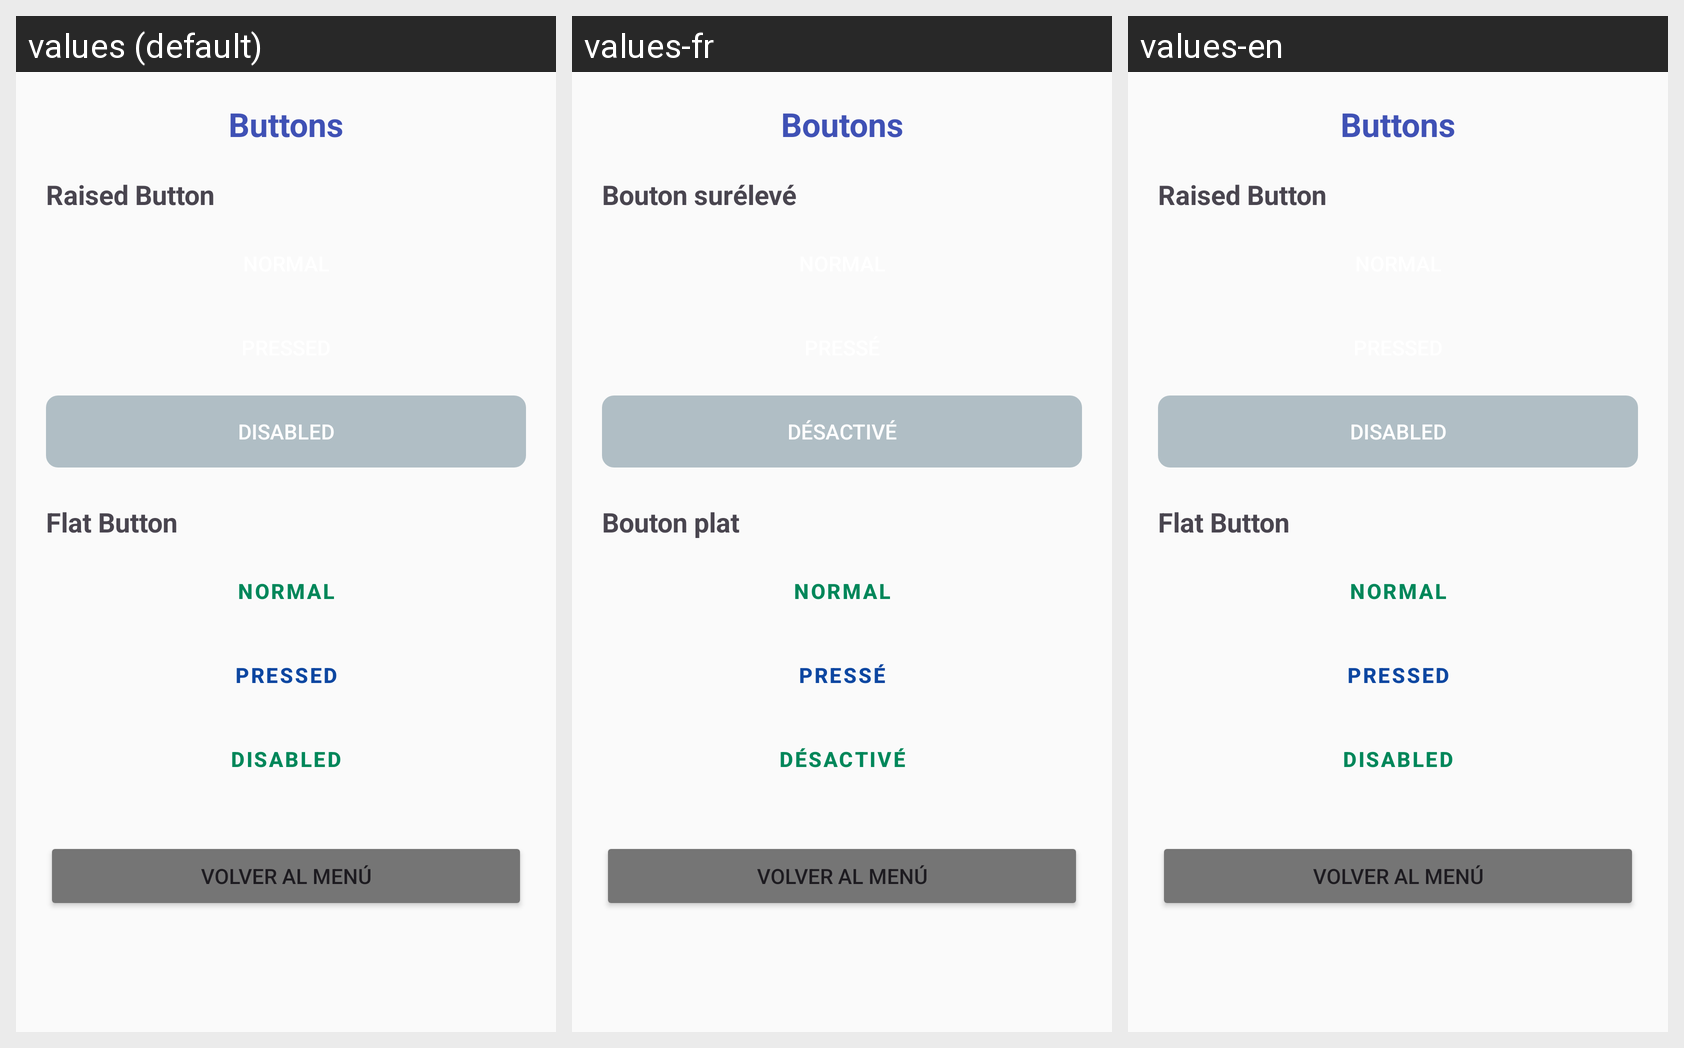

Translations of the strings shown on this Android screen, per locale in the grid:
Android screen res/layout/activity_ejercicio_03.xml rendered under 3 locales, left to right: values (default), values-fr, values-en. Device: Nexus 5 (rendered at 1080×1920; each locale shown at half size, 540×960, under a caption strip naming it); theme Theme.RecursosYEstilos.
Strings drawn on this screen, with the default value and each locale's value (text and hints the layout hard-codes, and strings that could not be matched under every locale, appear in the picture but are not listed):

ej03_title
  values: Buttons
  values-fr: Boutons
  values-en: Buttons

ej03_raised_section
  values: Raised Button
  values-fr: Bouton surélevé
  values-en: Raised Button

ej03_btn_normal
  values: NORMAL
  values-fr: NORMAL
  values-en: NORMAL

ej03_btn_pressed
  values: PRESSED
  values-fr: PRESSÉ
  values-en: PRESSED

ej03_btn_disabled
  values: DISABLED
  values-fr: DÉSACTIVÉ
  values-en: DISABLED

ej03_flat_section
  values: Flat Button
  values-fr: Bouton plat
  values-en: Flat Button

btn_back_to_menu
  values: Volver al menú
  values-fr: Volver al menú  [not translated; the default value is used]
  values-en: Volver al menú  [not translated; the default value is used]
